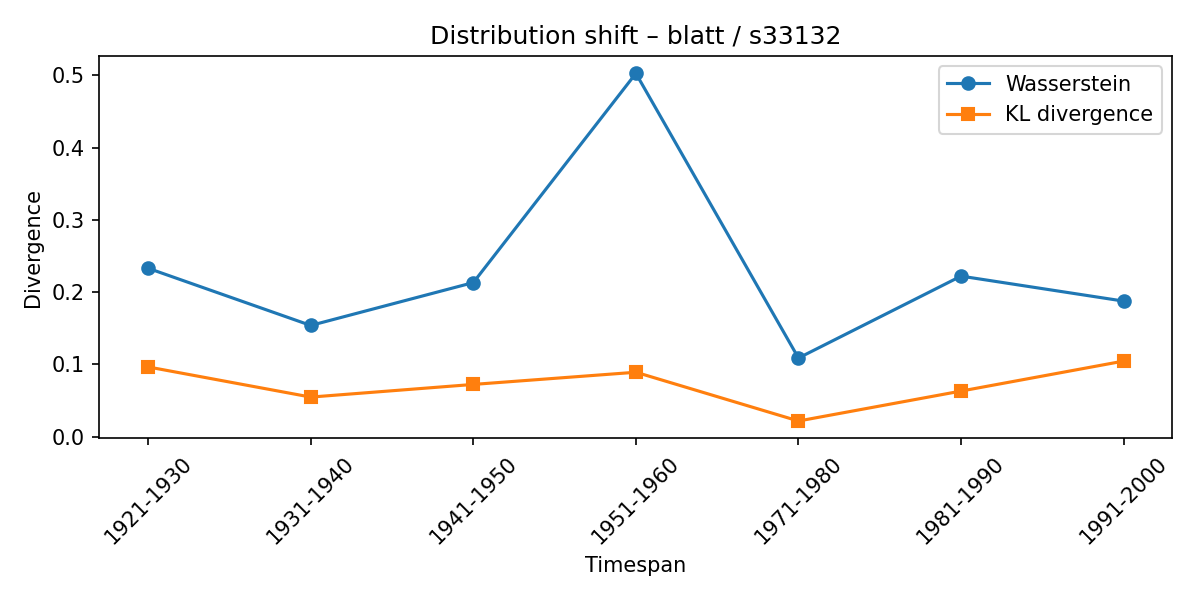

Values plotted in this chart, from the file beside it:
synset, lexeme, from_timespan, to_timespan, wasserstein, kl_divergence
s33132, blatt, 1911-1920, 1921-1930, 0.2331, 0.09652
s33132, blatt, 1921-1930, 1931-1940, 0.154, 0.05482
s33132, blatt, 1931-1940, 1941-1950, 0.2133, 0.07235
s33132, blatt, 1941-1950, 1951-1960, 0.5028, 0.08921
s33132, blatt, 1951-1960, 1971-1980, 0.1089, 0.02172
s33132, blatt, 1971-1980, 1981-1990, 0.2222, 0.06314
s33132, blatt, 1981-1990, 1991-2000, 0.1876, 0.1046
